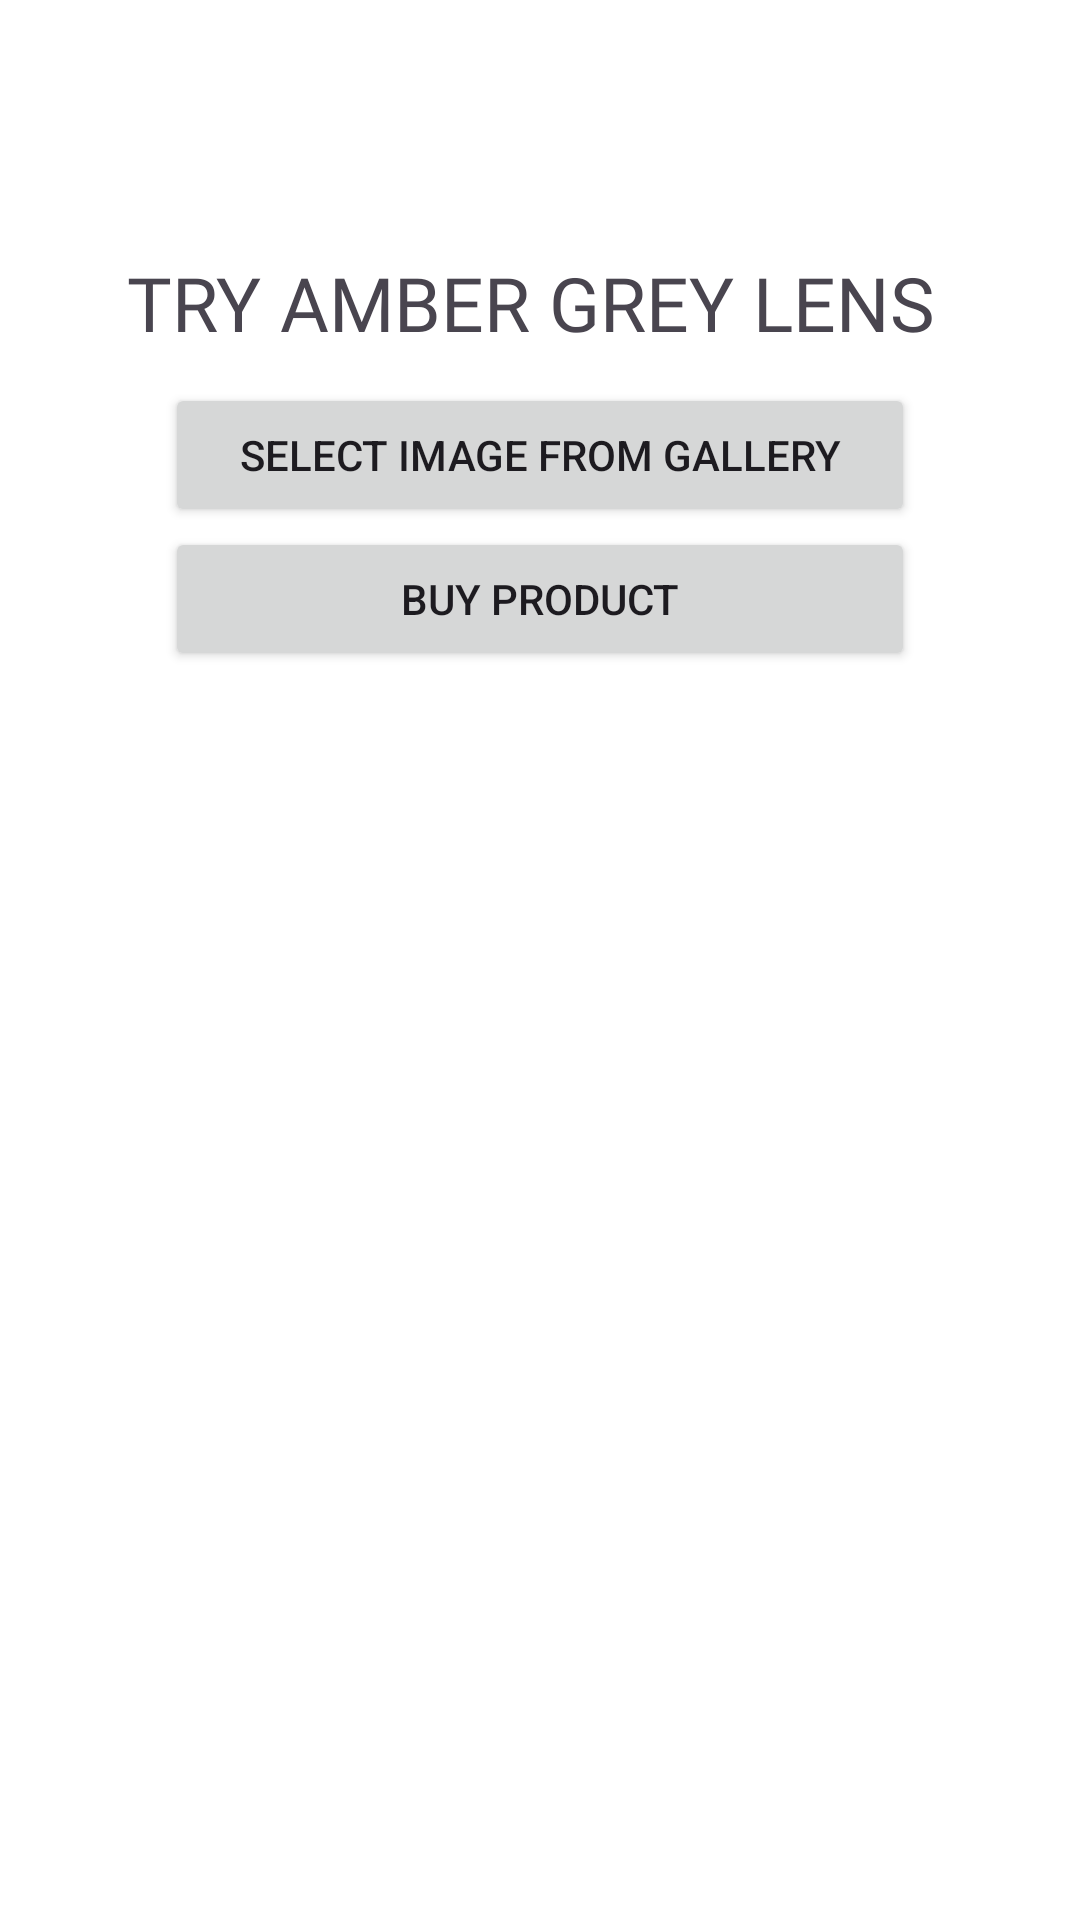

Reconstruct the res/layout file that produces this screen, plus the resources it refers to.
<!-- AndroidManifest.xml: application theme Theme.VirtualMakeupTryonNew -->
<!-- res/layout/activity_amber_grey_lens_tryon.xml -->
<?xml version="1.0" encoding="utf-8"?>
<LinearLayout xmlns:android="http://schemas.android.com/apk/res/android"
    xmlns:app="http://schemas.android.com/apk/res-auto"
    xmlns:tools="http://schemas.android.com/tools"
    android:layout_width="match_parent"
    android:layout_height="match_parent"
    tools:context=".AmberGreyLensTryon"
    android:background="#ffffff">

    <LinearLayout
        android:layout_width="match_parent"
        android:layout_height="match_parent"
        android:layout_margin="10dp"
        android:orientation="vertical">

        <RelativeLayout
            android:layout_width="match_parent"
            android:layout_height="?actionBarSize">

            <ImageView
                android:id="@+id/back_btn"
                android:layout_width="wrap_content"
                android:layout_height="wrap_content"
                android:src="@drawable/backarrow"
                android:padding="15dp"
                android:layout_centerVertical="true"
                android:layout_alignParentLeft="true"/>

        </RelativeLayout>

        <TextView
            android:layout_width="match_parent"
            android:layout_height="wrap_content"
            android:text="Try Amber Grey Lens "
            android:textSize="25dp"
            android:textAllCaps="true"
            android:padding="10dp"
            android:textAlignment="center"
            android:fontFamily="@font/poppins_bold" />

        <LinearLayout
            android:layout_width="match_parent"
            android:layout_height="match_parent"
            android:orientation="vertical">

            <Button
                android:id="@+id/buttonOpenGallery"
                android:layout_width="250dp"
                android:layout_height="wrap_content"
                android:layout_gravity="center"
                android:text="Select Image from Gallery"
                android:onClick="selectImageFromGallery" />

            <Button
                android:id="@+id/buyProduct"
                android:layout_width="250dp"
                android:layout_height="wrap_content"
                android:layout_gravity="center"
                android:text="Buy Product"
                android:onClick="selectImageFromGallery" />


            <ProgressBar
                android:id="@+id/progressBar"
                android:paddingTop="20dp"
                android:layout_width="wrap_content"
                android:layout_height="wrap_content"
                android:layout_gravity="center"
                android:visibility="gone" />

            <ImageView
                android:id="@+id/imageView"
                android:layout_width="match_parent"
                android:layout_height="match_parent"
                android:layout_below="@id/buttonOpenGallery"
                android:layout_marginTop="20dp"
                android:scaleType="fitCenter"
                android:visibility="gone" />


        </LinearLayout>

    </LinearLayout>

</LinearLayout>
<!-- resources referenced by this layout -->
<resources>
  <style name="Theme.VirtualMakeupTryonNew" parent="Base.Theme.VirtualMakeupTryonNew" />
  <style name="Base.Theme.VirtualMakeupTryonNew" parent="Theme.Material3.DayNight.NoActionBar">
          
          
          <item name="android:button">@color/pink</item>
      </style>
  <color name="pink">#F4A592</color>
</resources>
